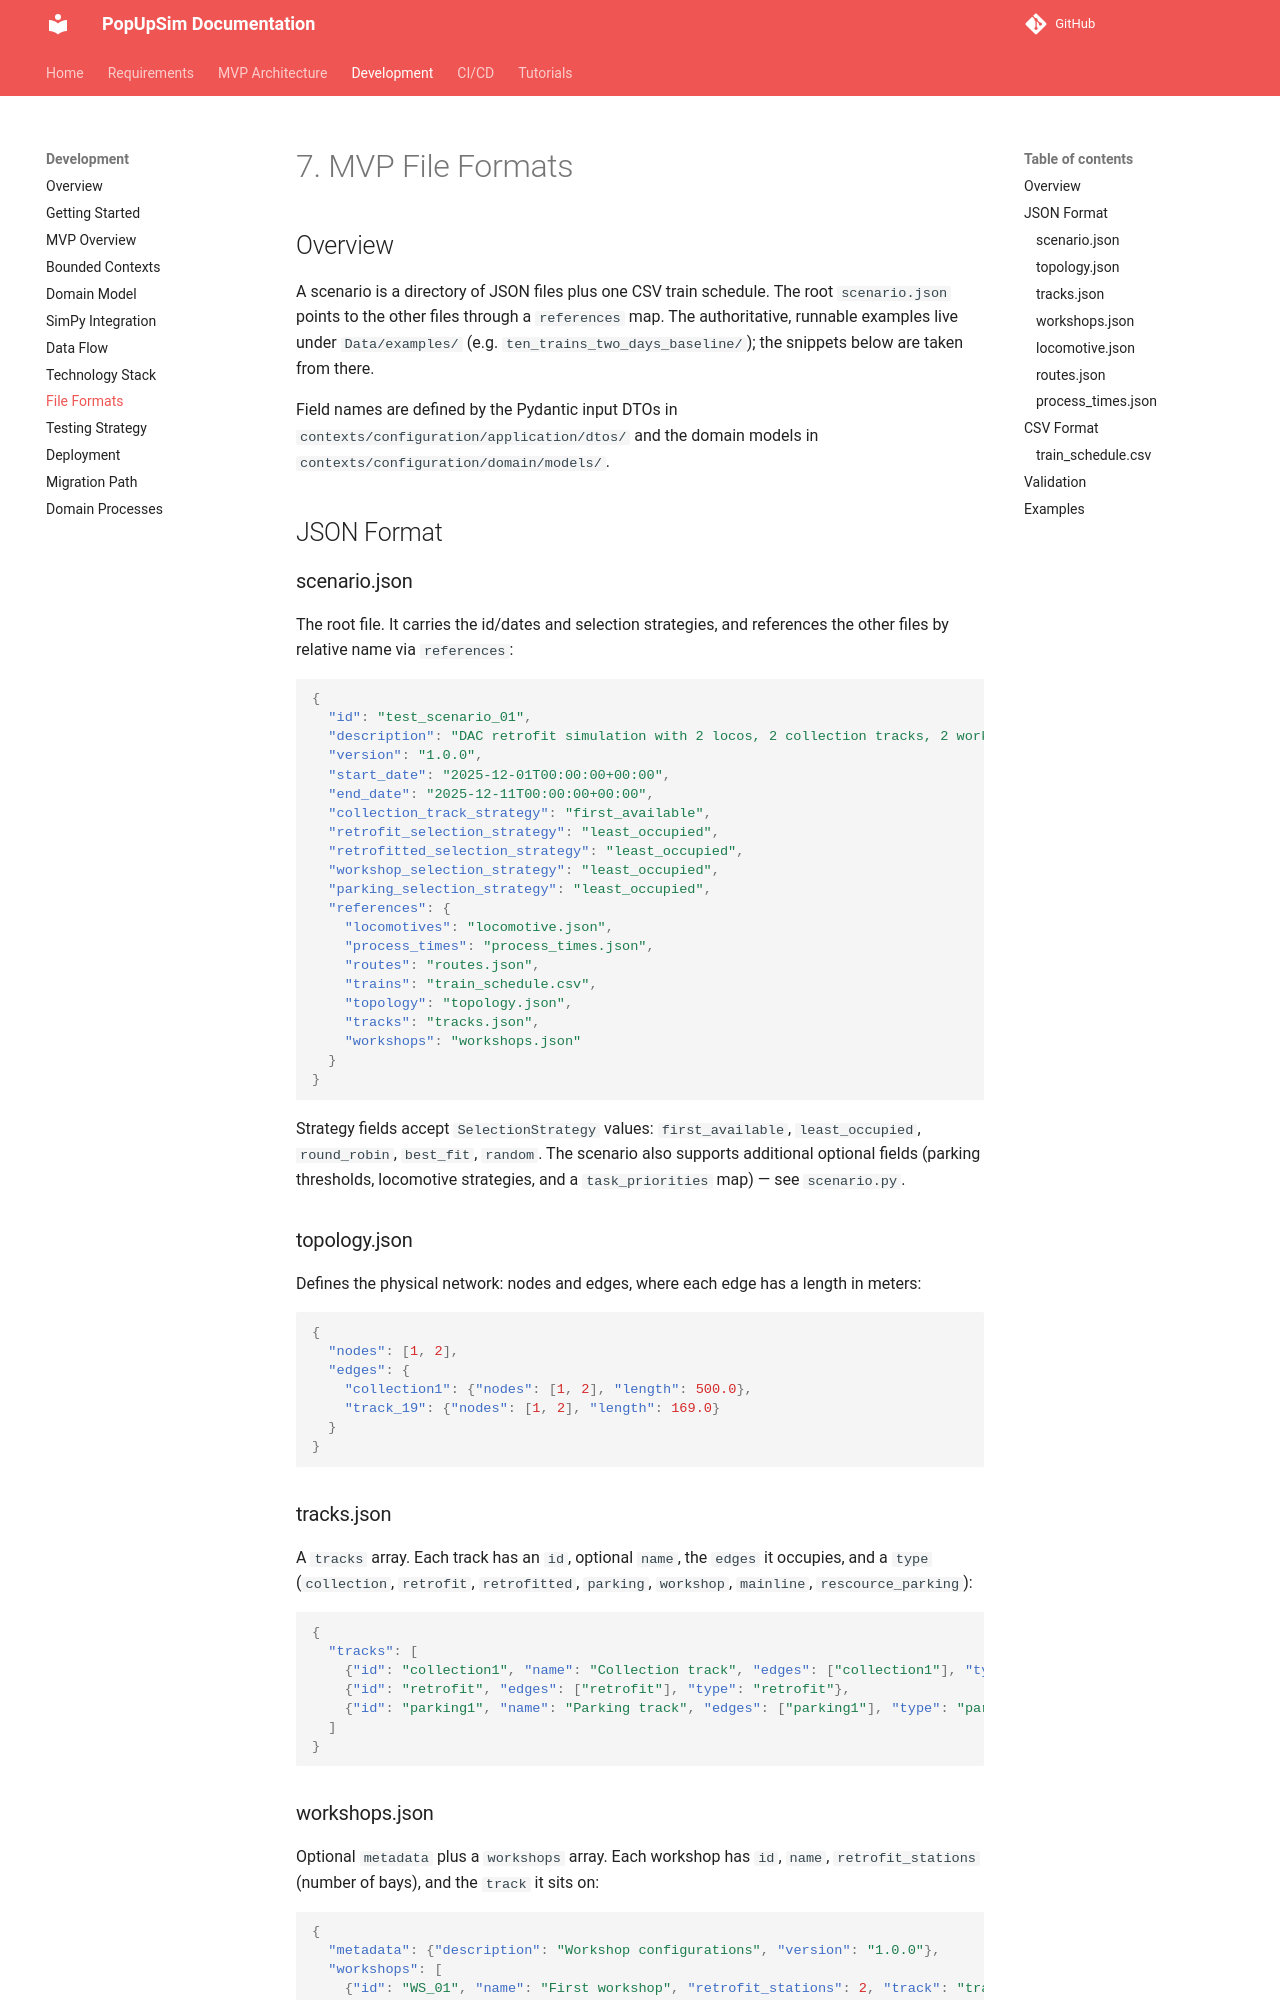

repository: OpenRailAssociation/dac-migration-dss-popupsim · page: mvp/development/07-mvp-file-formats/index.html · generator: mkdocs

# 7. MVP File Formats

## Overview

A scenario is a directory of JSON files plus one CSV train schedule. The root
`scenario.json` points to the other files through a `references` map. The authoritative,
runnable examples live under `Data/examples/` (e.g. `ten_trains_two_days_baseline/`); the
snippets below are taken from there.

Field names are defined by the Pydantic input DTOs in
`contexts/configuration/application/dtos/` and the domain models in
`contexts/configuration/domain/models/`.

## JSON Format

### scenario.json

The root file. It carries the id/dates and selection strategies, and references the other
files by relative name via `references`:

```json
{
  "id": "test_scenario_01",
  "description": "DAC retrofit simulation with 2 locos, 2 collection tracks, 2 workshops with 2 bays",
  "version": "1.0.0",
  "start_date": "2025-12-01T00:00:00+00:00",
  "end_date": "2025-12-11T00:00:00+00:00",
  "collection_track_strategy": "first_available",
  "retrofit_selection_strategy": "least_occupied",
  "retrofitted_selection_strategy": "least_occupied",
  "workshop_selection_strategy": "least_occupied",
  "parking_selection_strategy": "least_occupied",
  "references": {
    "locomotives": "locomotive.json",
    "process_times": "process_times.json",
    "routes": "routes.json",
    "trains": "train_schedule.csv",
    "topology": "topology.json",
    "tracks": "tracks.json",
    "workshops": "workshops.json"
  }
}
```

Strategy fields accept `SelectionStrategy` values: `first_available`, `least_occupied`,
`round_robin`, `best_fit`, `random`. The scenario also supports additional optional fields
(parking thresholds, locomotive strategies, and a `task_priorities` map) — see `scenario.py`.

### topology.json

Defines the physical network: nodes and edges, where each edge has a length in meters:

```json
{
  "nodes": [1, 2],
  "edges": {
    "collection1": {"nodes": [1, 2], "length": 500.0},
    "track_19": {"nodes": [1, 2], "length": 169.0}
  }
}
```

### tracks.json

A `tracks` array. Each track has an `id`, optional `name`, the `edges` it occupies, and a
`type` (`collection`, `retrofit`, `retrofitted`, `parking`, `workshop`, `mainline`,
`rescource_parking`):

```json
{
  "tracks": [
    {"id": "collection1", "name": "Collection track", "edges": ["collection1"], "type": "collection"},
    {"id": "retrofit", "edges": ["retrofit"], "type": "retrofit"},
    {"id": "parking1", "name": "Parking track", "edges": ["parking1"], "type": "parking"}
  ]
}
```
